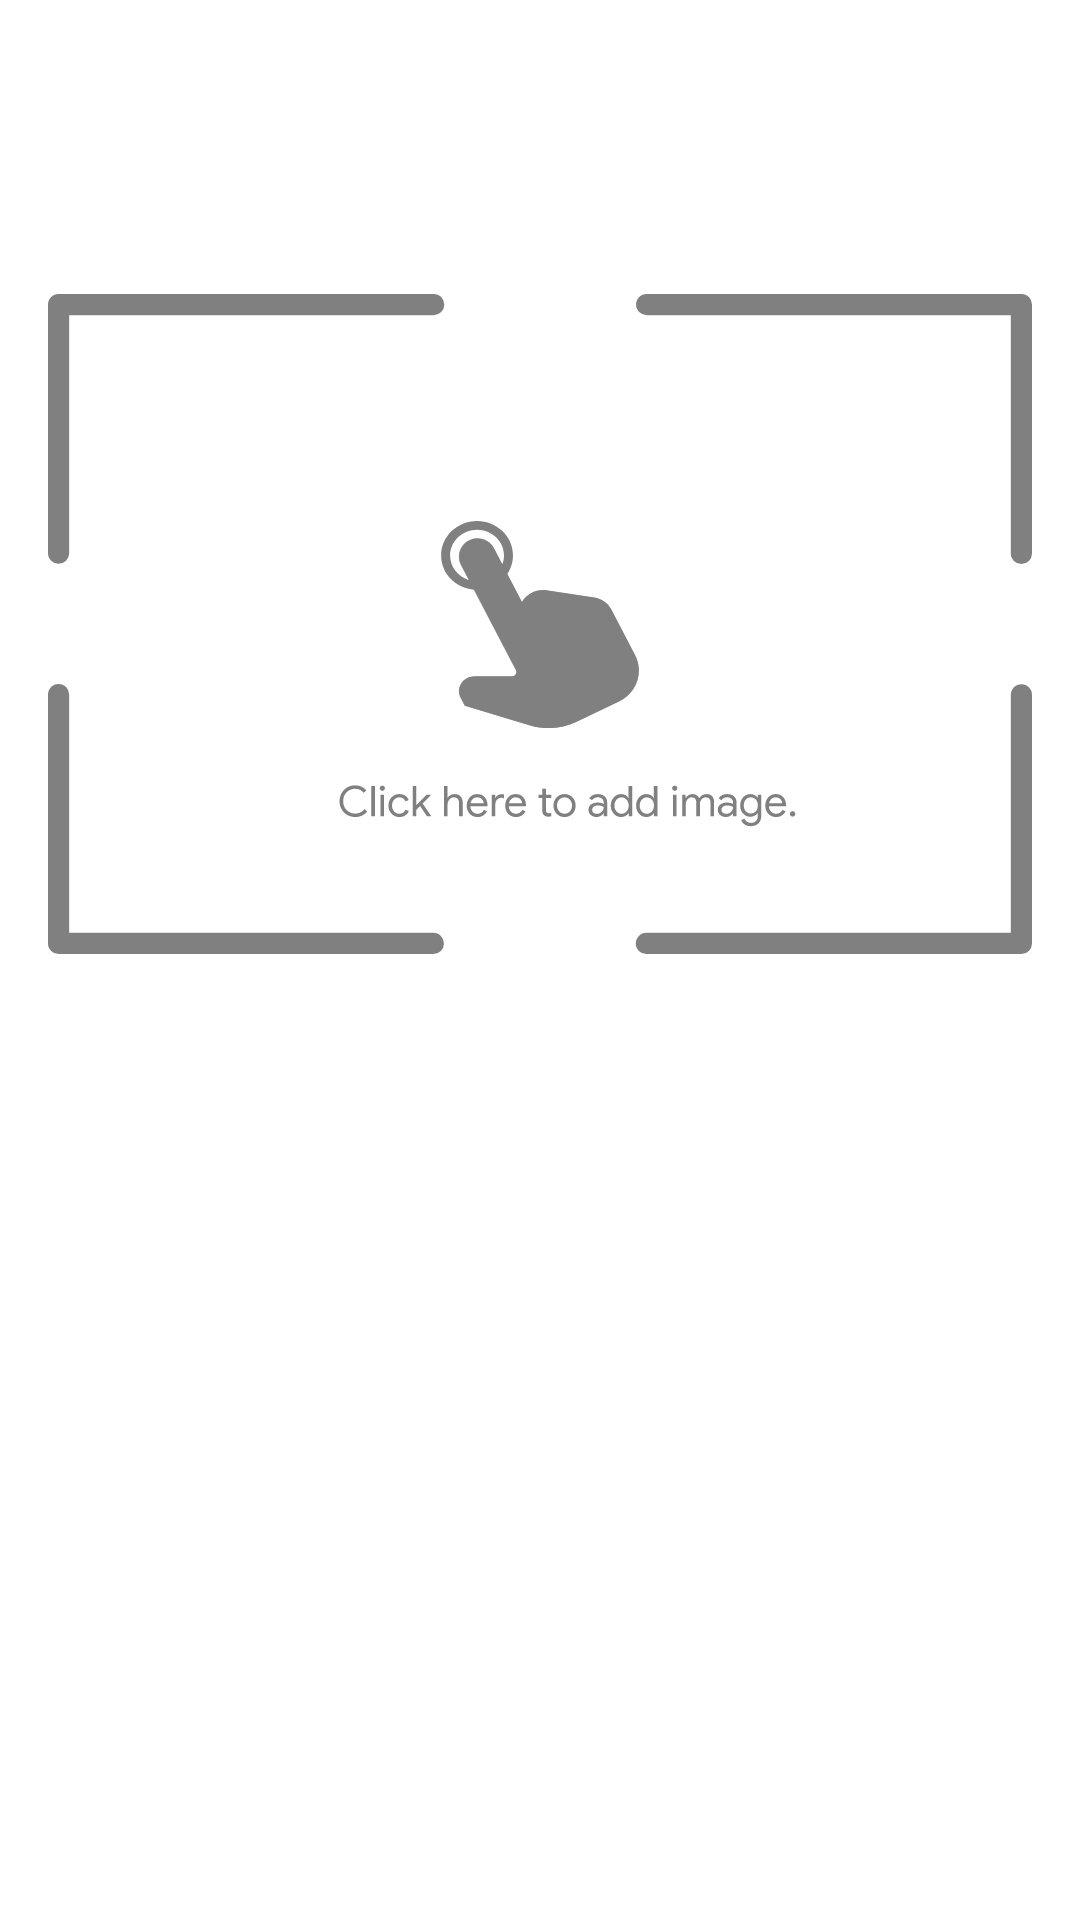

The Android layout XML behind this screen, and the referenced resources:
<!-- AndroidManifest.xml: application theme AppTheme -->
<!-- res/layout/fragment_gallery.xml -->
<?xml version="1.0" encoding="utf-8"?>
<androidx.constraintlayout.widget.ConstraintLayout
    xmlns:android="http://schemas.android.com/apk/res/android"
    xmlns:app="http://schemas.android.com/apk/res-auto"
    xmlns:tools="http://schemas.android.com/tools"
    android:layout_width="match_parent"
    android:layout_height="match_parent">

    <ImageView
        android:id="@+id/select_image"
        android:layout_width="0dp"
        android:layout_height="0dp"
        android:layout_marginStart="16dp"
        android:layout_marginTop="32dp"
        android:layout_marginEnd="16dp"
        android:scaleType="fitCenter"
        app:layout_constraintBottom_toTopOf="@+id/guideline2"
        app:layout_constraintEnd_toEndOf="parent"
        app:layout_constraintStart_toStartOf="parent"
        app:layout_constraintTop_toTopOf="parent"
        app:srcCompat="@drawable/ic_border" />

    <androidx.constraintlayout.widget.Guideline
        android:id="@+id/guideline2"
        android:layout_width="0dp"
        android:layout_height="wrap_content"
        android:layout_marginEnd="411dp"
        android:orientation="horizontal"
        app:layout_constraintEnd_toEndOf="parent"
        app:layout_constraintGuide_percent="0.6"
        app:layout_constraintStart_toStartOf="parent" />

    <com.google.android.material.button.MaterialButton
        android:id="@+id/gallery_analyze_btn"
        style="@style/AnalyzeBtns"
        android:layout_width="0dp"
        android:layout_height="50dp"
        android:layout_marginBottom="32dp"
        android:text="@string/analyze_image"
        android:visibility="gone"
        app:layout_constraintBottom_toBottomOf="parent"
        app:layout_constraintEnd_toEndOf="parent"
        app:layout_constraintStart_toStartOf="parent" />

    <ProgressBar
        android:id="@+id/progressBar"
        style="?android:attr/progressBarStyle"
        android:layout_width="wrap_content"
        android:layout_height="wrap_content"
        android:visibility="gone"
        app:layout_constraintBottom_toBottomOf="parent"
        app:layout_constraintEnd_toEndOf="parent"
        app:layout_constraintStart_toStartOf="parent"
        app:layout_constraintTop_toTopOf="parent" />
</androidx.constraintlayout.widget.ConstraintLayout>
<!-- resources referenced by this layout -->
<resources>
  <!-- drawable ic_border: vector/xml drawable (drawable, 19941 chars, omitted) -->
  <string name="analyze_image">Analyze Image</string>
  <style name="AnalyzeBtns">
          <item name="android:layout_marginStart">32dp</item>
          <item name="android:layout_marginTop">32dp</item>
          <item name="android:layout_marginEnd">32dp</item>
          <item name="android:drawableEnd">@drawable/ic_search</item>
          <item name="android:elevation">1dp</item>
          <item name="android:paddingStart">10dp</item>
          <item name="android:paddingEnd">10dp</item>
      </style>
  <style name="AppTheme" parent="Theme.MaterialComponents.DayNight.DarkActionBar">
          
          <item name="colorPrimary">@color/primaryColor</item>
          <item name="colorPrimaryDark">@color/primaryDarkColor</item>
          <item name="colorAccent">@color/primaryLightColor</item>
          <item name="fontFamily">@font/googlesans</item>
      </style>
  <color name="primaryColor">#66bb6a</color>
  <color name="primaryDarkColor">#338a3e</color>
  <color name="primaryLightColor">#98ee99</color>
</resources>
